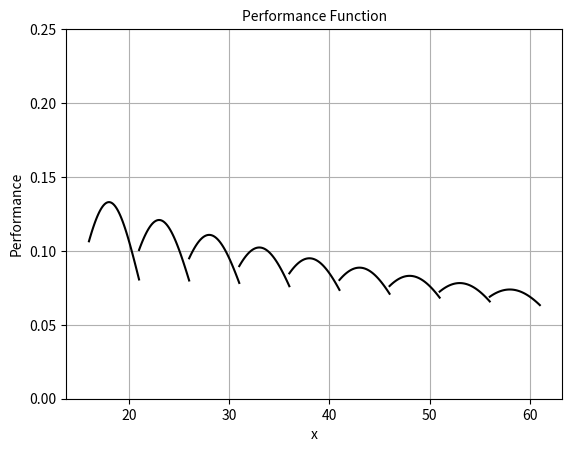

Write the Python code that produced this figure.
from scipy.integrate import quad

import matplotlib.pyplot as plt
import scipy.stats
import numpy as np

#----------------------------------------------------------------------------------------#
# Normal Distribution

x_min = 16.0
x_max = 21.0

mean = 18.0
std = 3.0


for num in range(0,9):


    std = 3.0 + 0.3 * num
    #nse = np.random.rand()

    x = np.linspace(x_min, x_max, 100)
    y = scipy.stats.norm.pdf(x, mean, std)

    x_min = x_max
    mean = x_max + 2.0
    x_max = mean + 3.0
    plt.plot(x, y, color='black')

    plt.grid()

    #plt.xlim(0.0, 36.0)

    plt.ylim(0, 0.25)




#----------------------------------------------------------------------------------------#
# integration between x1 and x1

# def normal_distribution_function(x):
#     value = scipy.stats.norm.pdf(x,mean,std)
#     return value
#
# x1 = mean + std
# x2 = mean + 2.0 * std
#
# res, err = quad(normal_distribution_function, x1, x2)
#
# print('Normal Distribution (mean,std):',mean,std)
# print('Integration bewteen {} and {} --> '.format(x1,x2),res)
#
# #----------------------------------------------------------------------------------------#
# # plot integration surface
#
# ptx = np.linspace(x1, x2, 10)
# pty = scipy.stats.norm.pdf(ptx,mean,std)
#
# plt.fill_between(ptx, pty, color='#0b559f', alpha='1.0')

#----------------------------------------------------------------------------------------#



plt.title('Performance Function',fontsize=10)

plt.xlabel('x')
plt.ylabel('Performance')

plt.savefig("performance_function.png")
plt.show()